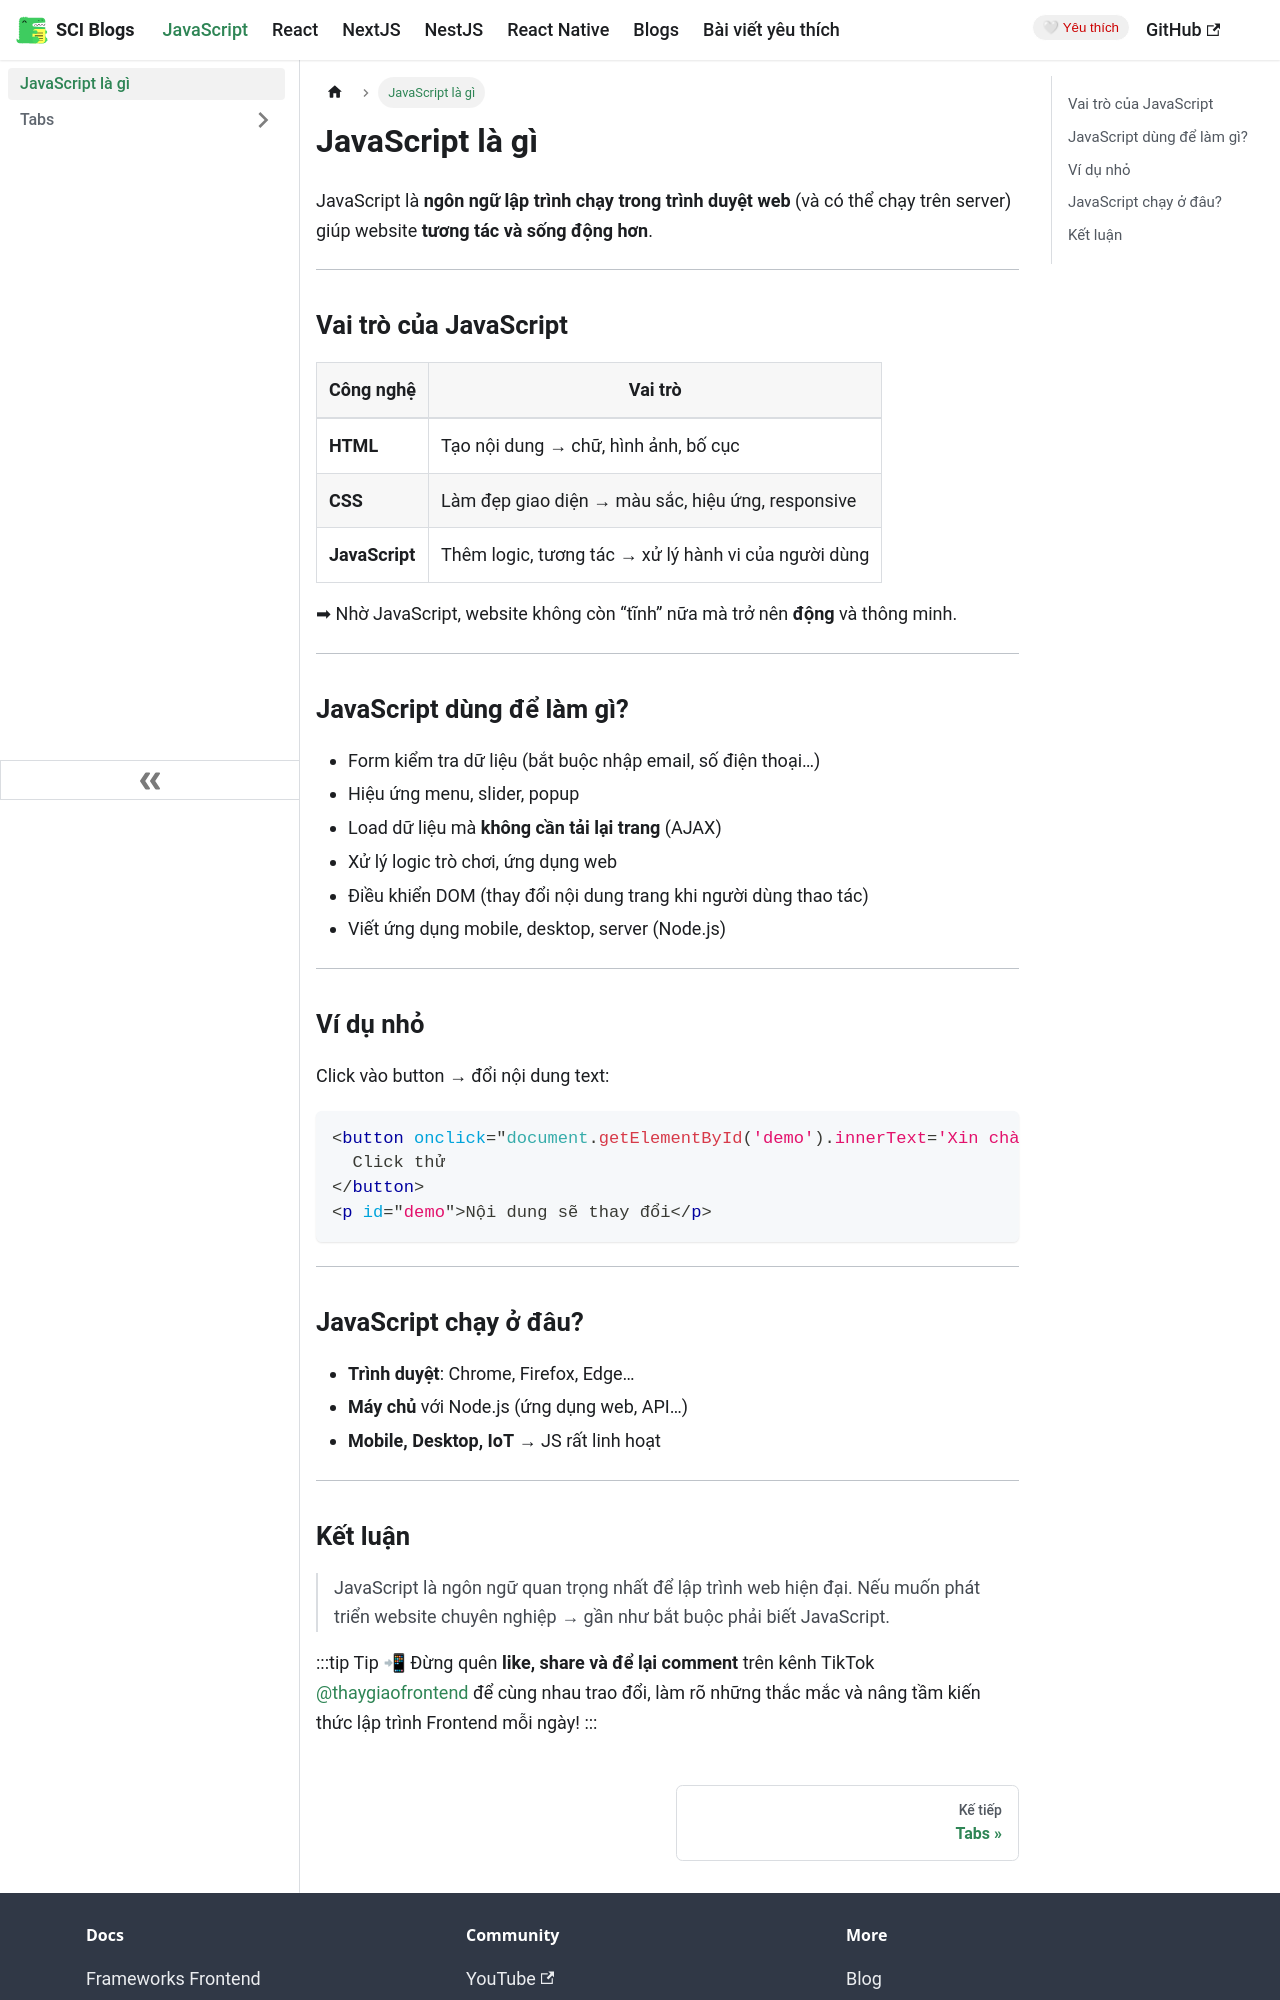

repository: huudinh/blogs · page: docs/javascript/introduction/index.html · generator: docusaurus

---
sidebar_position: 1
id: introduction
title: JavaScript là gì
---

JavaScript là **ngôn ngữ lập trình chạy trong trình duyệt web** (và có thể chạy trên server) giúp website **tương tác và sống động hơn**.

---

## Vai trò của JavaScript

| Công nghệ      | Vai trò                                              |
| -------------- | ---------------------------------------------------- |
| **HTML**       | Tạo nội dung → chữ, hình ảnh, bố cục                 |
| **CSS**        | Làm đẹp giao diện → màu sắc, hiệu ứng, responsive    |
| **JavaScript** | Thêm logic, tương tác → xử lý hành vi của người dùng |

➡ Nhờ JavaScript, website không còn “tĩnh” nữa mà trở nên **động** và thông minh.

---

## JavaScript dùng để làm gì?

* Form kiểm tra dữ liệu (bắt buộc nhập email, số điện thoại…)
* Hiệu ứng menu, slider, popup
* Load dữ liệu mà **không cần tải lại trang** (AJAX)
* Xử lý logic trò chơi, ứng dụng web
* Điều khiển DOM (thay đổi nội dung trang khi người dùng thao tác)
* Viết ứng dụng mobile, desktop, server (Node.js)

---

## Ví dụ nhỏ

Click vào button → đổi nội dung text:

```html
<button onclick="document.getElementById('demo').innerText='Xin chào!'">
  Click thử
</button>
<p id="demo">Nội dung sẽ thay đổi</p>
```

---

## JavaScript chạy ở đâu?

* **Trình duyệt**: Chrome, Firefox, Edge…
* **Máy chủ** với Node.js (ứng dụng web, API…)
* **Mobile, Desktop, IoT** → JS rất linh hoạt

---
